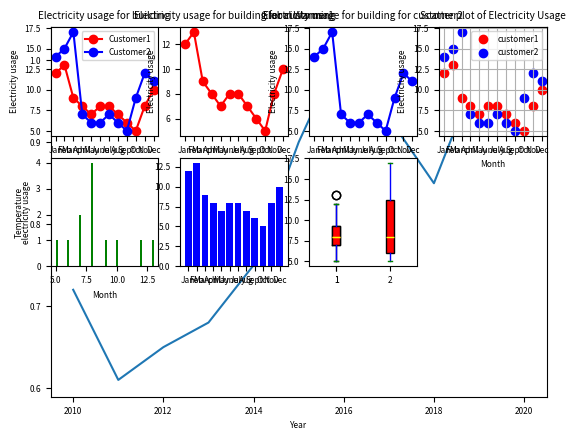

Generate this figure with matplotlib:
# visualization with matplotlib 
import numpy as np
import pandas as pd
import matplotlib.pyplot as plt

year = [2010,2011,2012,2013,2014,2015,2016,2017,2018,2019,2020]
ti = [0.72,0.61,0.65,0.68,0.75,0.90,1.02,0.93,0.85,0.99,1.02]

# plot data line graph

plt.rcParams['font.size'] = 6
plt.plot(year,ti)
plt.xlabel("Year")
plt.ylabel("Temperature")
plt.title("Global Warming")

#################################

Month = ['Jan','Feb','March','April','May','June','July','Aug','Sept','Oct','Nov','Dec']
customer1 = [12,13,9,8,7,8,8,7,6,5,8,10]
customer2 = [14,15,17,7,6,6,7,6,5,9,12,11]
plt.subplot(3, 4, 1)
plt.plot(Month,customer1, color='red', label='Customer1', marker='o')
plt.plot(Month,customer2, color='blue', label='Customer2', marker='o')
plt.xlabel("Month")
plt.ylabel("Electricity usage")
plt.title("Electricity usage for building")
plt.legend()

plt.subplot(3, 4, 2)
plt.plot(Month,customer1, color='red', label='Customer1', marker='o')
plt.xlabel("Month")
plt.ylabel("Electricity usage")
plt.title("Electricity usage for building for customer1")

plt.subplot(3, 4, 3)
plt.plot(Month,customer2, color='blue', label='Customer2', marker='o')
plt.xlabel("Month")
plt.ylabel("Electricity usage")
plt.title("Electricity usage for building for customer2")

# Scatter plot graph
plt.subplot(3, 4, 4)
plt.scatter(Month, customer1, color='red',label='customer1')
plt.scatter(Month, customer2, color='blue',label='customer2')
plt.xlabel('Month')
plt.ylabel('Electricity usage')
plt.title('Scatter plot of Electricity Usage')
plt.grid()
plt.legend()

# histogram
plt.subplot(3, 4, 5)
plt.hist(customer1, bins=50, color='green')
plt.xlabel('Month')
plt.ylabel('electricity usage')

# Bar chart
plt.subplot(3, 4, 6)
plt.bar(Month, customer1,width=0.8 ,color='blue')

# box 
plt.subplot(3, 4, 7)
plt.boxplot(customer1, notch=False, vert=True)
plt.boxplot([customer1,customer2],patch_artist=True, boxprops=dict(facecolor='red',color='black'),whiskerprops=dict(color='blue'), capprops=dict(color='green'), medianprops=dict(color='yellow'))
plt.show()